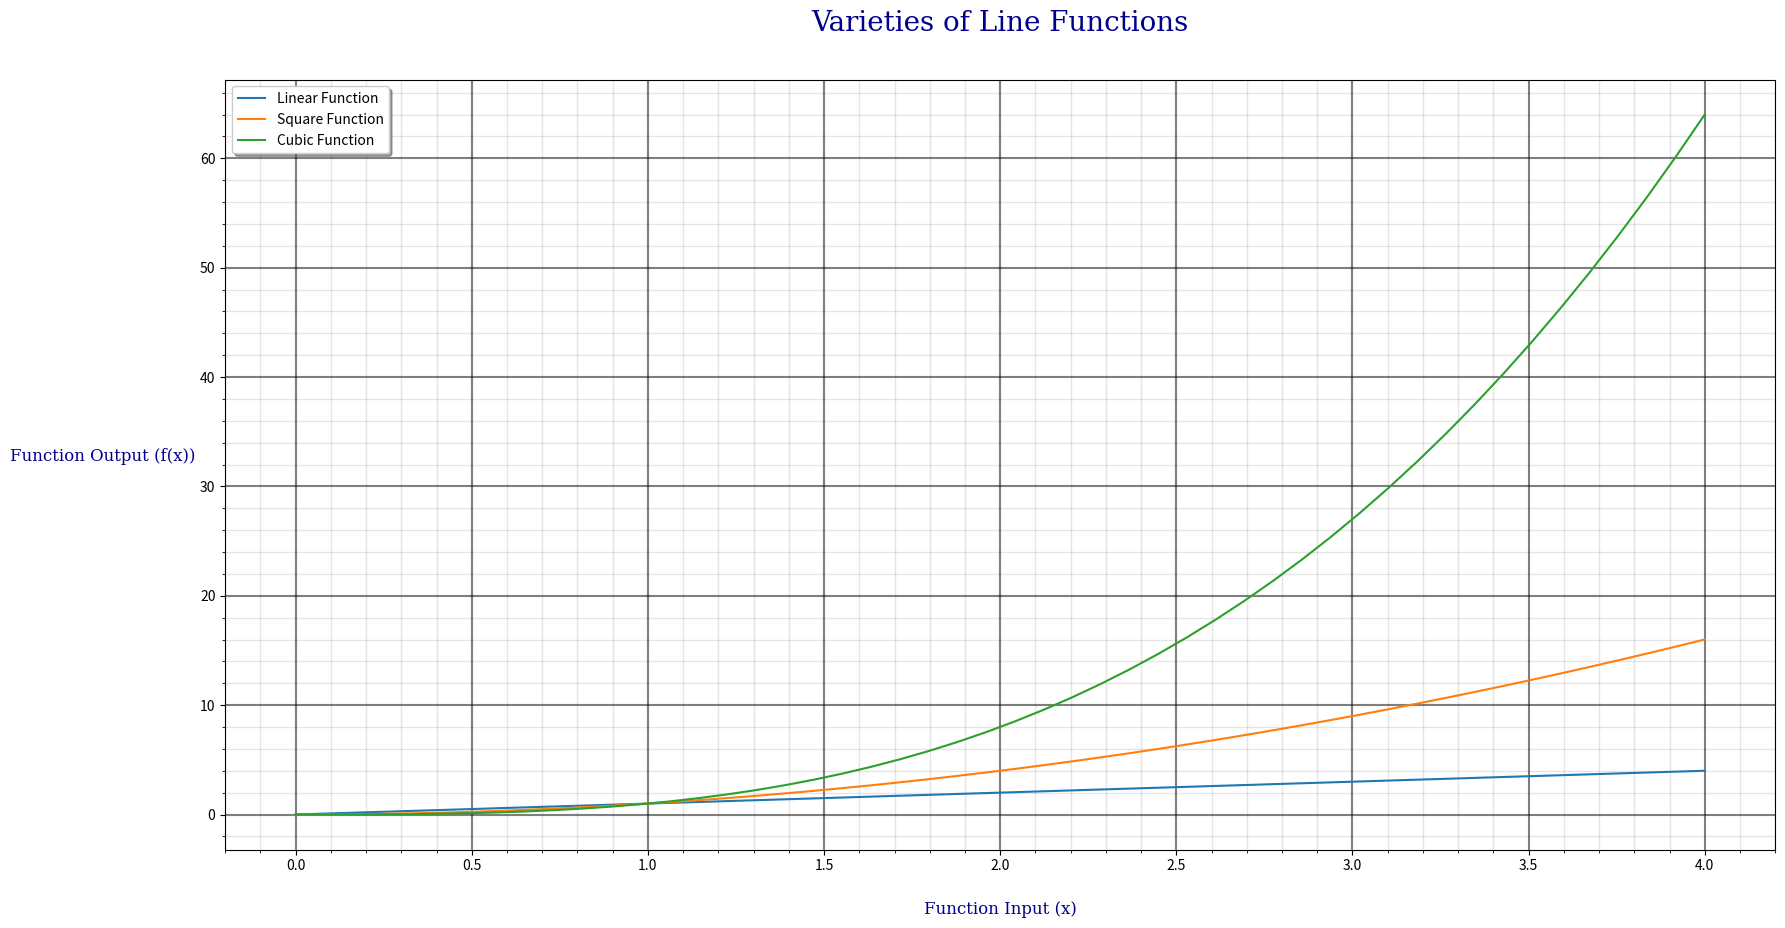

Recreate this plot in Python.
# plottask.py
# The purpose of this program is to plot three different mathematical functions on a graph.
# author: Emma Farrell

# The libraries numpy and matplotlib.pyplot are imported using the import function.
# They are assigned the aliases np and plt respectively to make them easier to call.
# numpy will be used to generate the numbers used in the functions to be plotted.
# matplotlib.pyplot will be used to plot the results on the output plot. 
import numpy as np
import matplotlib.pyplot as plt

# I tried using np.array() to generate numbers for the function, it gave results that aren't granular enough. 
# The step argument for np.array() must be an integer, therefore cannot break down the numbers any further.
# The functions came out as serieses of connected lines with different, gradually increasing slopes. 
# The square and cubic functions were not coming out as curves as they should be. 
# numpy.linspace() returns a series of 50 (by default) evenly spaced float numbers within a specified range.
# This is more suitable for the needs of the plot and allows the functions to be plotted smoothly.
xpoints = np.linspace(0, 4)

# The functions f(x), g(x) and h(x) are calculated as specified in the problem and assigned to variables. 
fofx = xpoints
gofx = xpoints**2
hofx = xpoints**3

# The three functions are plotted using the .plot() function from the matplotlib.pyplot library. 
# These three functions will all appear on the same plot.
# Each function is given a label, which will appear in the legend when the .legend() function is called. 
plt.plot(xpoints, fofx, label = 'Linear Function')
plt.plot(xpoints, gofx, label = 'Square Function')
plt.plot(xpoints, hofx, label = 'Cubic Function')

# Two fonts are defined within dictionaries and set to variables. 
# This sets the font family which will be used, the colour of the text and the size of the text.
font1 = {'family':'serif','color':'darkblue','size': 20}
font2 = {'family':'serif','color':'darkblue','size': 12}

# The plot title and axis labels are created using the .title(), .xlabel() and .ylabel() functions.
# The title/label text is passed as a string to the first argument of the functions.
# The title will appear above the plot, and the axis labels will appear next to their relevant axes.
# fontdict sets the font that will be used by the title/label. In this case, we are using the two fonts defined above. 
# pad and labelpad set the size of 'padding' or space around the title/labels.
plt.title('Varieties of Line Functions', pad = 35, fontdict = font1)
plt.xlabel('Function Input (x)', labelpad = 20, fontdict = font2)
# ylabel by default is rotated 90 degrees. I think this makes it difficult to read, so the rotation is set to 0 like the x label.
# This takes up more space on the plot, but is easier to read.
plt.ylabel('Function Output (f(x))', rotation = 0, labelpad = 70, fontdict = font2)

# The .figure().set_height() and .figure().set_width() functions are used to set the height and width of the window that the plot appears in.
# The default settings meant that the axis labels and title were not visible, especially because I added padding and rotated the y label.
# num = 1 means that these settings will be applied to the plot that is Figure 1.
# In our case, there is only one plot, but this is necessary as otherwise this will create a new empty plot with these settings and not apply these settings to the plot we want.
# The unit of measurement is in inches, so 10 is 10 inches. This setup fits well on my laptop screen, but might be difficult to view on a smallers screen. 
plt.figure(num = 1).set_figheight(10)
plt.figure(num = 1).set_figwidth(20)

# This function ensures that the legend appears on the plot. It uses the label information provided in the .plot() function.
# By setting shadow = True, a shadow appears below the legend box which helps it to stand out. 
plt.legend(shadow = True)

# By default, no gridlines appear on the plot.
# I think they are useful, so I have major and minor gridlines appear on the plot.
# Using the .grid() function, major gridlines appear on the plot, but no minor gridlines.
# The .minorticks_on() function is required to have them appear on the plot.
plt.minorticks_on()
# Using .grid(), the settings of the gridlines can be defined.
# 'which' allows me to specify which kind of gridline I want to change, allowing me to give them separate characteristics.
# 'lw' allows me to specify line weight. I made the major gridlines thicker than the minor gridlines. 
# 'color' allows me to specify colour. I set both to be black to make the plot uniform and make sure the gridlines were not distracting. 
# 'alpha' allows me to set how visible the line is on a scale from 0 to 1. The minor gridlines are more faded than the major gridlines. 
plt.grid(which = 'major', lw = 1.5, color = 'black', alpha = 0.5)
plt.grid(which = 'minor', lw = 1.0, color = 'black', alpha = 0.1)

# The plt.show() function allows the plot to appear on screen according to all of the specifications given in the code previously. 
plt.show()